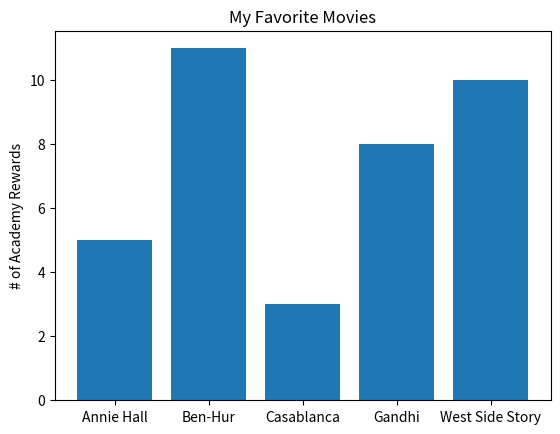

Recreate this plot in Python.
import matplotlib.pyplot as plt

movies = ["Annie Hall", "Ben-Hur", "Casablanca", "Gandhi", "West Side Story"]
num_oscars = [5, 11, 3, 8, 10]

plt.bar(range(len(movies)), num_oscars)
plt.title("My Favorite Movies")
plt.ylabel('# of Academy Rewards')
plt.xticks(range(len(movies)), movies)
plt.show()
